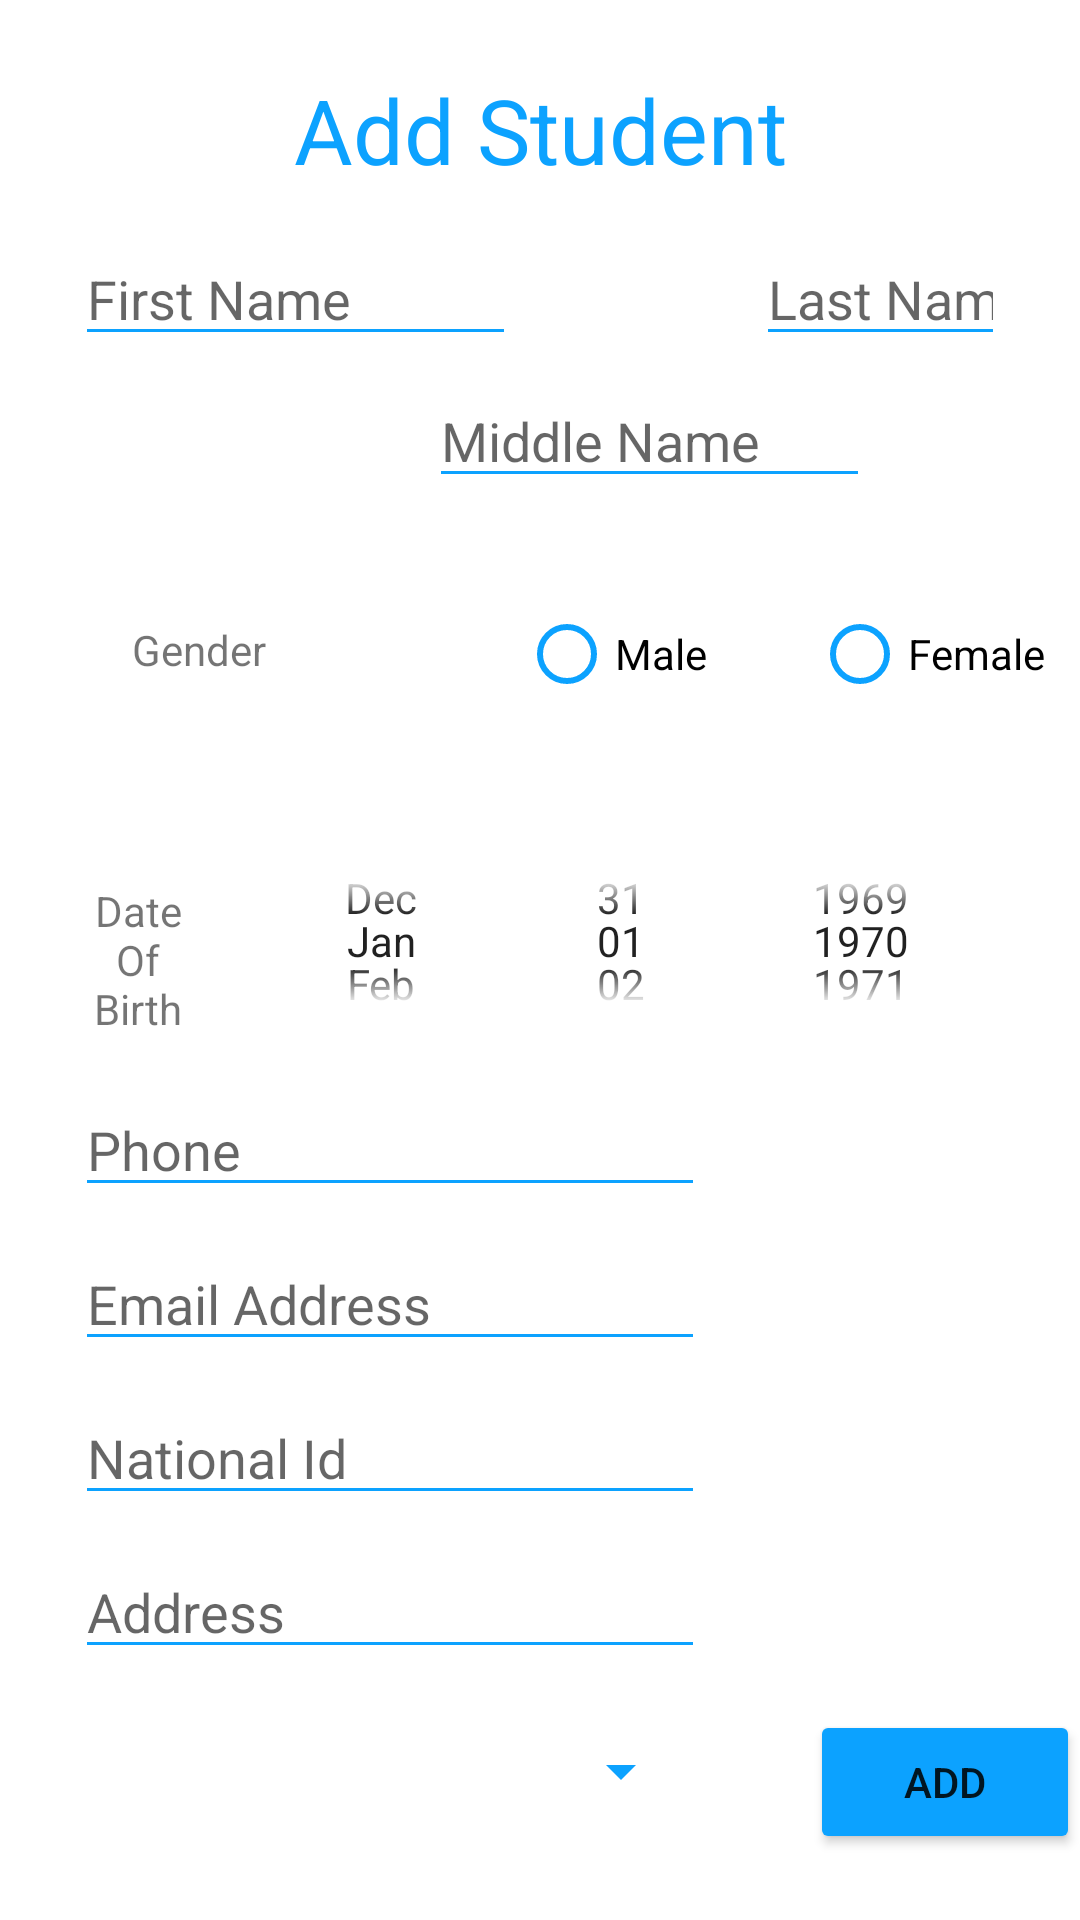

Layout XML and referenced resources for this Android screen:
<!-- AndroidManifest.xml: application theme Theme.MobileAssigment2 -->
<!-- res/layout/activity_add_student.xml -->
<?xml version="1.0" encoding="utf-8"?>
<RelativeLayout xmlns:android="http://schemas.android.com/apk/res/android"
    xmlns:app="http://schemas.android.com/apk/res-auto"
    xmlns:tools="http://schemas.android.com/tools"
    android:layout_width="match_parent"
    android:layout_height="match_parent"
    tools:context=".activities.student.AddStudentActivity">

    <TextView
        android:id="@+id/textView5"
        android:layout_width="279dp"
        android:layout_height="wrap_content"
        android:layout_alignParentStart="true"
        android:layout_alignParentLeft="true"
        android:layout_alignParentTop="true"
        android:layout_alignParentEnd="true"
        android:layout_alignParentRight="true"
        android:layout_marginStart="66dp"
        android:layout_marginLeft="66dp"
        android:layout_marginTop="23dp"
        android:layout_marginEnd="66dp"
        android:layout_marginRight="66dp"
        android:gravity="center"
        android:text="Add Student"
        android:textColor="@color/student_blue1"
        android:textSize="30sp" />

    <EditText
        android:id="@+id/editTextFirstName"
        android:layout_width="147dp"
        android:layout_height="wrap_content"
        android:layout_below="@+id/textView5"
        android:layout_alignParentStart="true"
        android:layout_alignParentLeft="true"
        android:layout_marginStart="25dp"
        android:layout_marginLeft="25dp"
        android:layout_marginTop="14dp"
        android:ems="10"
        android:hint="First Name"
        android:inputType="textPersonName"
        app:backgroundTint="@color/student_blue1"
        />

    <EditText
        android:id="@+id/editTextMiddleName"
        android:layout_width="147dp"
        android:layout_height="wrap_content"
        android:layout_below="@+id/editTextFirstName"
        android:layout_alignParentStart="true"
        android:layout_alignParentLeft="true"
        android:layout_marginStart="143dp"
        android:layout_marginLeft="143dp"
        android:layout_marginTop="6dp"
        android:ems="10"
        android:hint="Middle Name"
        android:inputType="textPersonName"
        app:backgroundTint="@color/student_blue1"
        />

    <RadioGroup
        android:layout_width="207dp"
        android:layout_height="wrap_content"
        android:layout_below="@+id/editTextMiddleName"
        android:layout_marginStart="46dp"
        android:layout_marginLeft="46dp"
        android:layout_marginTop="10dp"
        android:layout_toEndOf="@+id/textView"
        android:layout_toRightOf="@+id/textView"
        android:orientation="horizontal">

        <RadioButton
            android:id="@+id/radioButtonMale"
            android:layout_width="wrap_content"
            android:layout_height="wrap_content"
            android:layout_below="@+id/editTextMiddleName"
            android:layout_marginStart="19dp"
            android:layout_marginLeft="19dp"
            android:layout_marginTop="18dp"
            android:layout_toEndOf="@+id/textView"
            android:layout_toRightOf="@+id/textView"
            android:text="Male"
            app:buttonTint="@color/student_blue1" />

        <RadioButton
            android:id="@+id/radioButtonFemale"
            android:layout_width="wrap_content"
            android:layout_height="wrap_content"
            android:layout_below="@+id/editTextMiddleName"
            android:layout_marginStart="35dp"
            android:layout_marginLeft="35dp"
            android:layout_marginTop="18dp"
            android:layout_toEndOf="@+id/radioButtonMale"
            android:layout_toRightOf="@+id/radioButtonMale"
            android:text="Female"
            app:buttonTint="@color/student_blue1" />

    </RadioGroup>

    <TextView
        android:id="@+id/textView"
        android:layout_width="83dp"
        android:layout_height="39dp"
        android:layout_below="@+id/editTextMiddleName"
        android:layout_alignParentStart="true"
        android:layout_alignParentLeft="true"
        android:layout_marginStart="25dp"
        android:layout_marginLeft="25dp"
        android:layout_marginTop="31dp"
        android:gravity="center"
        android:text="Gender" />

    <DatePicker
        android:id="@+id/datePicker"
        android:layout_width="wrap_content"
        android:layout_height="75dp"
        android:layout_below="@+id/textView"
        android:layout_alignParentEnd="true"
        android:layout_alignParentRight="true"
        android:layout_marginTop="40dp"
        android:layout_marginEnd="25dp"
        android:layout_marginRight="25dp"
        android:calendarViewShown="false"
        android:datePickerMode="spinner"
        android:spinnersShown="true" />

    <TextView
        android:id="@+id/textView2"
        android:layout_width="93dp"
        android:layout_height="56dp"
        android:layout_below="@+id/textView"
        android:layout_marginStart="25dp"
        android:layout_marginLeft="25dp"
        android:layout_marginTop="56dp"
        android:layout_marginEnd="20dp"
        android:layout_marginRight="20dp"
        android:layout_toStartOf="@+id/datePicker"
        android:layout_toLeftOf="@+id/datePicker"
        android:gravity="center"
        android:text="Date Of Birth" />

    <EditText
        android:id="@+id/editTextPhone"
        android:layout_width="wrap_content"
        android:layout_height="wrap_content"
        android:layout_below="@+id/datePicker"
        android:layout_alignParentStart="true"
        android:layout_alignParentLeft="true"
        android:layout_marginStart="25dp"
        android:layout_marginLeft="25dp"
        android:layout_marginTop="10dp"
        android:ems="10"
        android:hint="Phone"
        android:inputType="phone"
        app:backgroundTint="@color/student_blue1"
        />

    <EditText
        android:id="@+id/editTextNationalNumber"
        android:layout_width="wrap_content"
        android:layout_height="wrap_content"
        android:layout_below="@+id/editTextEmailAddress"
        android:layout_alignParentStart="true"
        android:layout_alignParentLeft="true"
        android:layout_marginStart="25dp"
        android:layout_marginLeft="25dp"
        android:layout_marginTop="10dp"
        android:ems="10"
        android:hint="National Id"
        android:inputType="number"
        app:backgroundTint="@color/student_blue1"
        />

    <EditText
        android:id="@+id/editTextEmailAddress"
        android:layout_width="wrap_content"
        android:layout_height="wrap_content"
        android:layout_below="@+id/editTextPhone"
        android:layout_alignParentStart="true"
        android:layout_alignParentLeft="true"
        android:layout_marginStart="25dp"
        android:layout_marginLeft="25dp"
        android:layout_marginTop="10dp"
        android:ems="10"
        android:hint="Email Address"
        android:inputType="textEmailAddress"
        app:backgroundTint="@color/student_blue1"
        />

    <EditText
        android:id="@+id/editTextAddress"
        android:layout_width="wrap_content"
        android:layout_height="wrap_content"
        android:layout_below="@+id/editTextNationalNumber"
        android:layout_alignParentStart="true"
        android:layout_alignParentLeft="true"
        android:layout_marginStart="25dp"
        android:layout_marginLeft="25dp"
        android:layout_marginTop="10dp"
        android:ems="10"
        android:hint="Address"
        android:inputType="textPostalAddress"
        app:backgroundTint="@color/student_blue1"
        />

    <Spinner
        android:id="@+id/classSpinner"
        android:layout_width="206dp"
        android:layout_height="50dp"
        android:layout_below="@+id/editTextAddress"
        android:layout_alignParentStart="true"
        android:layout_alignParentLeft="true"
        android:layout_marginStart="25dp"
        android:layout_marginLeft="25dp"
        android:layout_marginTop="9dp"
        app:backgroundTint="@color/student_blue1"
        />

    <Button
        android:id="@+id/button2"
        android:layout_width="104dp"
        android:layout_height="wrap_content"
        android:layout_below="@+id/datePicker"
        android:layout_marginStart="35dp"
        android:layout_marginLeft="35dp"
        android:layout_marginTop="219dp"
        android:layout_toEndOf="@+id/editTextNationalNumber"
        android:layout_toRightOf="@+id/editTextNationalNumber"
        android:onClick="addStudent"
        android:text="Add"
        app:backgroundTint="@color/student_blue1" />

    <EditText
        android:id="@+id/editTextLastName"
        android:layout_width="140dp"
        android:layout_height="wrap_content"
        android:layout_below="@+id/textView5"
        android:layout_marginStart="80dp"
        android:layout_marginLeft="80dp"
        android:layout_marginTop="14dp"
        android:layout_marginEnd="25dp"
        android:layout_marginRight="25dp"
        android:layout_toEndOf="@+id/editTextFirstName"
        android:layout_toRightOf="@+id/editTextFirstName"
        android:ems="10"
        android:hint="Last Name"
        android:inputType="textPersonName"
        app:backgroundTint="@color/student_blue1"
        />

</RelativeLayout>
<!-- resources referenced by this layout -->
<resources>
  <color name="student_blue1">#0CA2FF</color>
  <style name="Theme.MobileAssigment2" parent="Theme.MaterialComponents.DayNight.DarkActionBar">
          
          <item name="colorPrimary">@color/purple_500</item>
          <item name="colorPrimaryVariant">@color/purple_700</item>
          <item name="colorOnPrimary">@color/white</item>
          
          <item name="colorSecondary">@color/teal_200</item>
          <item name="colorSecondaryVariant">@color/teal_700</item>
          <item name="colorOnSecondary">@color/black</item>
          <item name="windowActionBar">false</item>
          <item name="windowNoTitle">true</item>
          
  
          
      </style>
  <color name="purple_500">#FF6200EE</color>
  <color name="purple_700">#FF3700B3</color>
  <color name="white">#FFFFFFFF</color>
  <color name="teal_200">#FF03DAC5</color>
  <color name="teal_700">#FF018786</color>
  <color name="black">#FF000000</color>
</resources>
